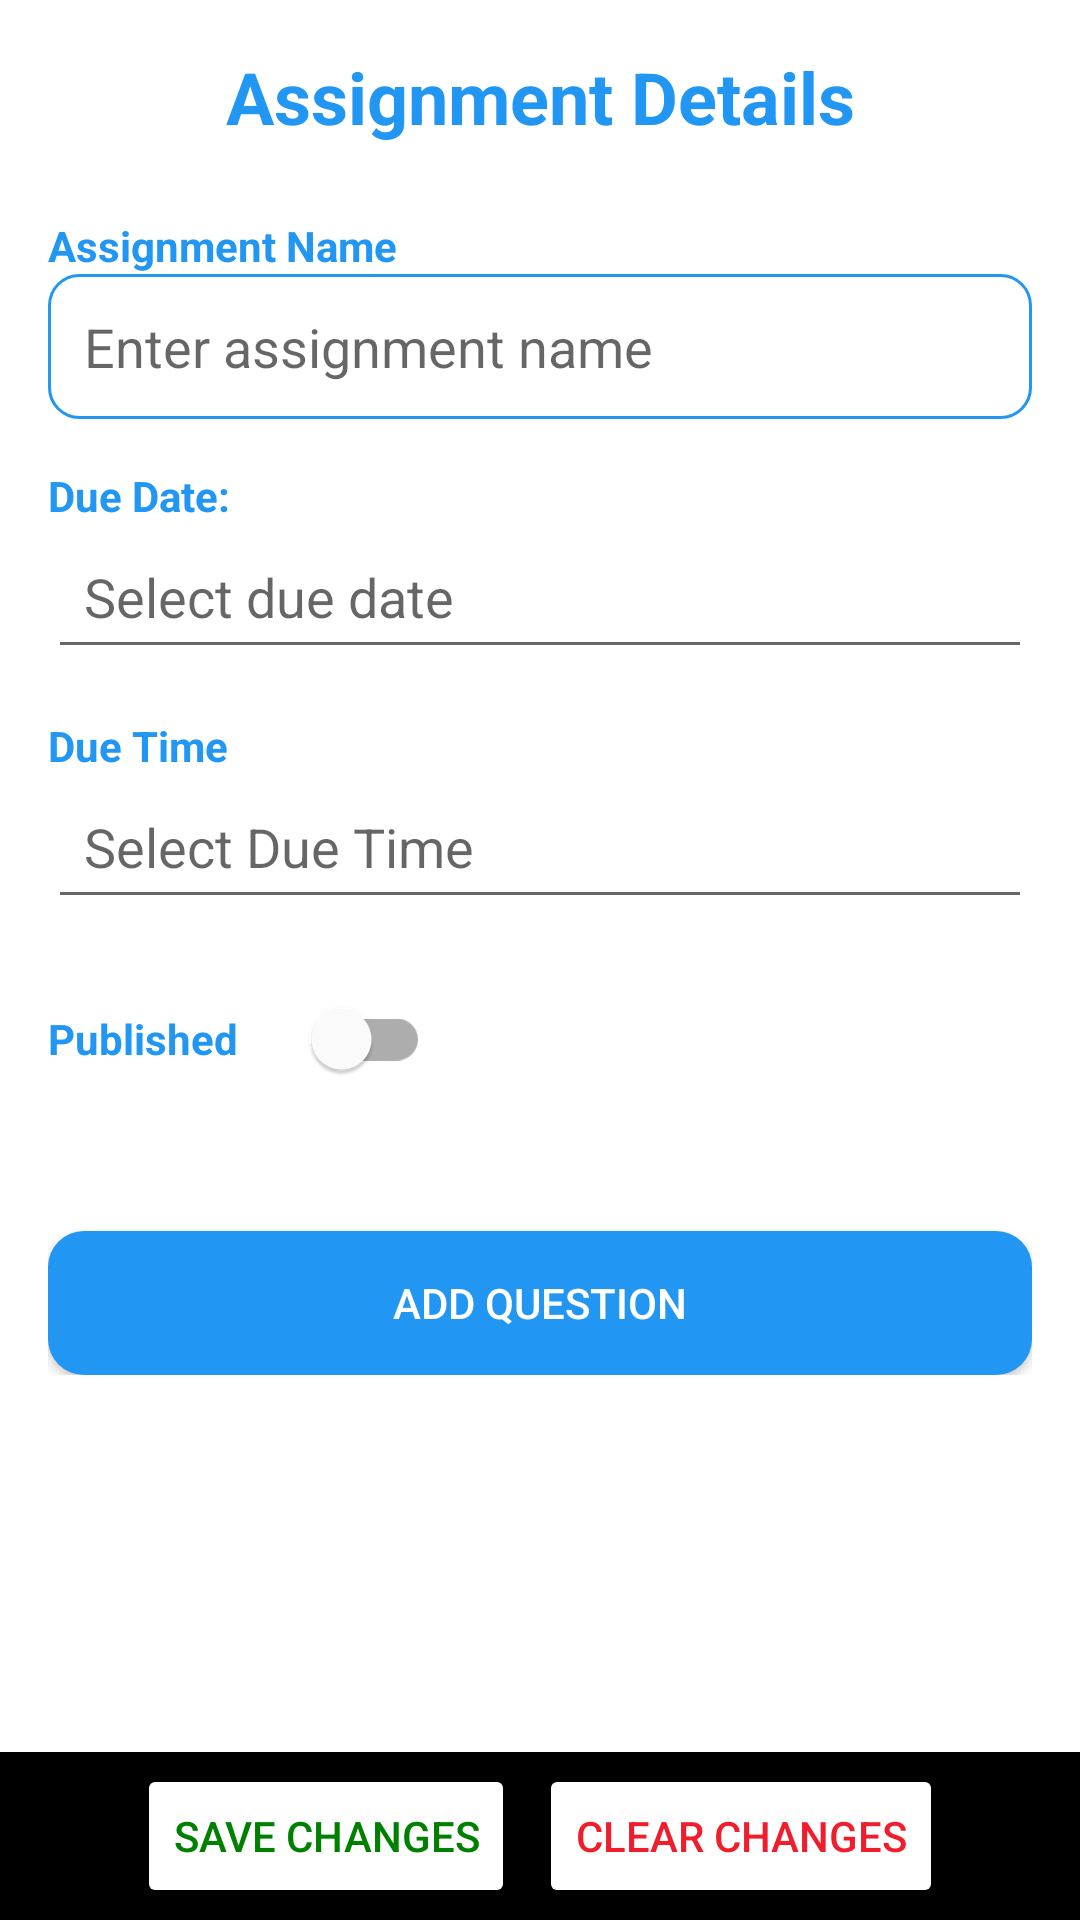

Reconstruct the res/layout file that produces this screen, plus the resources it refers to.
<!-- AndroidManifest.xml: application theme Theme.LearningSquare -->
<!-- res/layout/fragment_assignment_details.xml -->
<?xml version="1.0" encoding="utf-8"?>
<androidx.constraintlayout.widget.ConstraintLayout xmlns:android="http://schemas.android.com/apk/res/android"
    xmlns:app="http://schemas.android.com/apk/res-auto"
    xmlns:tools="http://schemas.android.com/tools"
    android:layout_width="match_parent"
    android:layout_height="match_parent"
    tools:context="ui.assignments.AssignmentDetailsFragment">

        <ScrollView
            android:layout_width="match_parent"
            android:layout_height="0dp"
            app:layout_constraintTop_toTopOf="parent"
            app:layout_constraintBottom_toTopOf="@+id/bottomNavBar">

                <LinearLayout
                    android:layout_width="match_parent"
                    android:layout_height="wrap_content"
                    android:orientation="vertical"
                    android:padding="16dp">

                        <TextView
                            android:id="@+id/welcomeText"
                            android:layout_width="match_parent"
                            android:layout_height="wrap_content"
                            android:text="@string/assignment_details"
                            android:textSize="24sp"
                            android:textColor="#2196F3"
                            android:textStyle="bold"
                            android:gravity="center"/>

                        <TextView
                            android:id="@+id/assignmentNameLabel"
                            android:layout_width="match_parent"
                            android:layout_height="wrap_content"
                            android:text="@string/assignment_name"
                            android:textColor="#2196F3"
                            android:textStyle="bold"
                            android:layout_marginTop="24dp"/>

                        <EditText
                            android:id="@+id/editAssignmentName"
                            android:layout_width="match_parent"
                            android:layout_height="wrap_content"
                            android:hint="@string/enter_assignment_name"
                            android:padding="12dp"
                            android:background="@drawable/edit_text_box" />

                        <TextView
                            android:id="@+id/dueDateLabel"
                            android:layout_width="match_parent"
                            android:layout_height="wrap_content"
                            android:text="@string/due_date"
                            android:textColor="#2196F3"
                            android:textStyle="bold"
                            android:layout_marginTop="16dp"/>

                        <EditText
                            android:id="@+id/editTextDueDate"
                            android:layout_width="match_parent"
                            android:layout_height="wrap_content"
                            android:hint="@string/select_due_date"
                            android:clickable="true"
                            android:focusable="true"
                            android:padding="12dp" />

                        <TextView
                            android:id="@+id/dueTimeLabel"
                            android:layout_width="match_parent"
                            android:layout_height="wrap_content"
                            android:text="@string/due_time"
                            android:textColor="#2196F3"
                            android:textStyle="bold"
                            android:layout_marginTop="16dp"/>

                        <EditText
                            android:id="@+id/editTextDueTime"
                            android:layout_width="match_parent"
                            android:layout_height="wrap_content"
                            android:hint="@string/select_due_time"
                            android:clickable="true"
                            android:focusable="true"
                            android:padding="12dp" />

                        <LinearLayout
                            android:layout_width="match_parent"
                            android:layout_height="wrap_content"
                            android:orientation="horizontal"
                            android:gravity="center_vertical"
                            android:layout_marginTop="16dp">

                                <TextView
                                    android:layout_width="wrap_content"
                                    android:layout_height="wrap_content"
                                    android:text="@string/published"
                                    android:textColor="#2196F3"
                                    android:textStyle="bold" />

                                <com.google.android.material.switchmaterial.SwitchMaterial
                                    android:id="@+id/togglePublish"
                                    android:layout_width="wrap_content"
                                    android:layout_height="wrap_content"
                                    android:layout_marginStart="16dp" />

                        </LinearLayout>

                        <LinearLayout
                            android:id="@+id/linearLayoutQuestions"
                            android:layout_width="match_parent"
                            android:layout_height="wrap_content"
                            android:orientation="vertical"
                            android:layout_marginTop="24dp" />

                        <Button
                            android:id="@+id/addQuestionButton"
                            android:layout_width="match_parent"
                            android:layout_height="wrap_content"
                            android:text="@string/add_question"
                            android:backgroundTint="#2196F3"
                            android:textColor="#FFFFFF"
                            android:layout_marginTop="16dp"
                            android:background="@drawable/rounded_button" />

                </LinearLayout>
        </ScrollView>

        <LinearLayout
            android:id="@+id/bottomNavBar"
            android:layout_width="match_parent"
            android:layout_height="56dp"
            android:gravity="center"
            android:orientation="horizontal"
            android:background="@color/black"
            app:layout_constraintBottom_toBottomOf="parent">

                <Button
                    android:id="@+id/saveChangesButton"
                    android:layout_width="wrap_content"
                    android:layout_height="wrap_content"
                    android:text="@string/save_changes"
                    android:textColor="#008000"
                    android:backgroundTint="@color/white" />

                <Button
                    android:id="@+id/clearChangesButton"
                    android:layout_width="wrap_content"
                    android:layout_height="wrap_content"
                    android:text="@string/clear_changes"
                    android:textColor="#f01e2c"
                    android:backgroundTint="@color/white"
                    android:layout_marginStart="8dp" />

        </LinearLayout>

</androidx.constraintlayout.widget.ConstraintLayout>
<!-- resources referenced by this layout -->
<resources>
  <color name="black">#FF000000</color>
  <color name="white">#FFFFFFFF</color>
  <!-- drawable edit_text_box (drawable) -->
  <?xml version="1.0" encoding="utf-8"?>
  <shape xmlns:android="http://schemas.android.com/apk/res/android"
      android:shape="rectangle">
      <solid android:color="#FFFFFF" /> 
      <stroke android:width="1dp" android:color="#2196F3"/> 
      <corners android:radius="10dp" />
  </shape>
  <!-- drawable rounded_button (drawable) -->
  <?xml version="1.0" encoding="utf-8"?>
  <shape xmlns:android="http://schemas.android.com/apk/res/android" android:shape="rectangle">
      <solid android:color="?attr/colorPrimary"/>
      <corners android:radius="12dp"/>
      <padding android:left="12dp" android:top="8dp" android:right="12dp" android:bottom="8dp"/>
  </shape>
  <string name="add_question">Add Question</string>
  <string name="assignment_details">Assignment Details</string>
  <string name="assignment_name">Assignment Name</string>
  <string name="clear_changes">Clear Changes</string>
  <string name="due_date">Due Date:</string>
  <string name="due_time">Due Time</string>
  <string name="enter_assignment_name">Enter assignment name</string>
  <string name="published">Published</string>
  <string name="save_changes">Save Changes</string>
  <string name="select_due_date">Select due date</string>
  <string name="select_due_time">Select Due Time</string>
  <style name="Theme.LearningSquare" parent="Theme.MaterialComponents.DayNight.NoActionBar">
      </style>
</resources>
